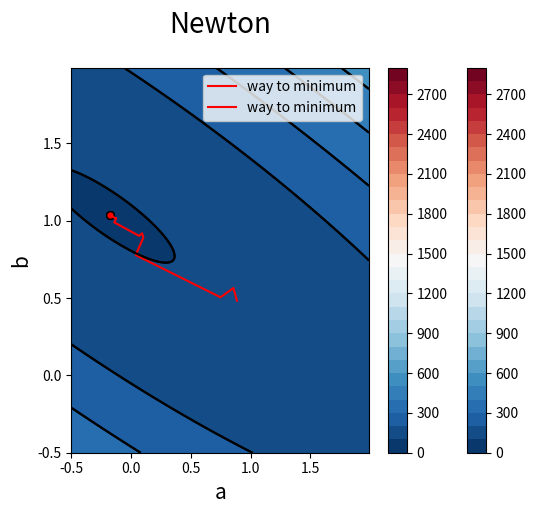

Write the Python code that produced this figure. (Note: this script raises an exception after producing the figure.)
import warnings
from functools import partial
from typing import Tuple
import random

import matplotlib.pyplot as plt
import numpy as np
from numpy import linalg
from scipy import optimize

warnings.filterwarnings('ignore')

plt.rcParams['figure.figsize'] = [6, 5]

DELTA = np.sqrt(np.finfo(float).eps)  # Config delta (for computing error)
EPS = 0.001
epsilon = 0.0001
SUPPOSE_MIN = np.random.uniform(-0.5, 1.5, 2)
# source coefficients
a, b = np.random.uniform(0, 1, 2)
k = 100
# generate noisy data
x = np.arange(0, 1 + 1 / k, 1 / k)
d = np.random.normal(0, 1, k + 1)
y = a * x + b + d
stop_condition = lambda previous, current: np.linalg.norm(previous - current) < epsilon


def middleware(params, func):
    '''Format data as list'''
    return error(func, params[0], params[1])


def plot_lines_lvl(func, title, data, max_val=1000, step=50):
    '''Show lines of levels'''
    a_possible = np.arange(-0.5, 2, 0.01)
    b_possible = np.arange(-0.5, 2, 0.01)
    A, B = np.meshgrid(a_possible, b_possible)
    Z = np.zeros((len(b_possible), len(a_possible)))
    for i in range(len(b_possible)):
        for j in range(len(a_possible)):
            Z[i][j] = error(func, a_possible[j], b_possible[i])

    levels = [i for i in range(0, max_val, step)]
    plt.contour(A, B, Z, levels, colors='k')
    contour_filled = plt.contourf(A, B, Z, levels, cmap="RdBu_r")
    plt.colorbar(contour_filled)

    plt.title(title, {'fontsize': 20}, pad=25)
    plt.xlabel('a', {'fontsize': 15})
    plt.ylabel('b', {'fontsize': 15})

    plt.plot(data[0], data[1], color='red', label='way to minimum')
    plt.scatter(data[0], data[1], s=30, color='red', edgecolors='black')

    plt.legend(loc='best')
    plt.show()


def jacobian(params, func):
    return optimize.approx_fprime(params, func, (DELTA, DELTA))


def hessian(params: Tuple[float, float], func):
    current_jac = partial(jacobian, func=func)

    diff_func_a = lambda point: current_jac(point)[0]
    diff_func_b = lambda point: current_jac(point)[1]

    return (optimize.approx_fprime(params, diff_func_a, (100 * DELTA, 100 * DELTA)),
            optimize.approx_fprime(params, diff_func_b, (100 * DELTA, 100 * DELTA)))


def points_to_vectors(points):
    '''Convert from list of points to pair of lists coordinates'''
    return [[i for i, _ in points], [j for _, j in points]]


def error(func, a, b):
    return np.sum((func(a, b) - y) ** 2)


def linear(a, b):
    return a * x + b


def newton_method(func):
    error_func = partial(middleware, func=func)
    current_jac = partial(jacobian, func=error_func)
    current_hess = partial(hessian, func=error_func)

    result = optimize.minimize(error_func, method='Newton-CG', jac=current_jac, hess=current_hess, x0=SUPPOSE_MIN,
                               options={'xtol': EPS, 'return_all': True})

    return result.x, result.nfev, result.njev, result.nit, result.allvecs, result.nhev


def simple(y, x):
    return lambda p: ((p[0] * x + p[1]) - y) ** 2


def bhhh(func):
    a = []
    m = np.array([random.random(), random.random()])  # SUPPOSE_MIN  np.array([1, 1])
    a.append(m)
    cnt = 0
    alpha_optimal = 0.01
    # while cnt <= 5000:
    while True:
        r = np.zeros((2, 2))
        e = jacobian(m, func).reshape(2, 1)
        for x1, y1 in zip(x, y):
            j = jacobian(m, simple(y1, x1)).reshape(2, 1)
            r += j.dot(j.T)
        m = m.reshape(2, 1)
        # line_search = optimize.optimize.line_search(func, partial(jacobian, func=func), m, r)
        # alpha_optimal = line_search[0]
        mp1 = m - alpha_optimal * linalg.inv(r).dot(e)
        mp1 = mp1.reshape(2)
        a.append(mp1)
        cnt += 1
        print(np.linalg.norm(mp1 - m))
        # m = mp1
        if np.linalg.norm(mp1 - m) < 0.01:
            break
        else:
            m = mp1
    print(a[-1])
    print("number of iterations", cnt)
    return a


def sr1_method():
    path = []
    x_k = np.array([random.random(), random.random()])  # starting point
    hessian_inverse = np.eye(len(x_k), dtype=int)  # initial value of hessian is set to Identity matrix
    iterations = 0
    alpha_prev = 0.001
    cost_function = partial(middleware, func=linear)
    while True:
        gfk = jacobian(x_k, cost_function)
        p_k = - np.dot(hessian_inverse, gfk)
        line_search = optimize.optimize.line_search(cost_function, partial(jacobian, func=cost_function), x_k, p_k)
        alpha_optimal = line_search[0]
        if alpha_optimal is None:
            alpha_optimal = alpha_prev
        x_kp1 = x_k + alpha_optimal * p_k
        delta_x = x_kp1 - x_k
        y_k = jacobian(x_kp1, cost_function) - gfk
        w = delta_x - np.dot(hessian_inverse, y_k)
        if np.absolute(np.dot(w.T, y_k)) >= 0.001 * np.linalg.norm(w.T) * np.linalg.norm(y_k):
            r0 = 1.0 / (np.dot(w.T, y_k))
            hessian_inverse = hessian_inverse + r0 * np.dot(w, w.T)
        iterations += 1
        alpha_prev = alpha_optimal
        path.append(x_kp1)
        if stop_condition(x_k, x_kp1):
            break
        else:
            print(np.linalg.norm(x_k - x_kp1))
            x_k = x_kp1
    return x_kp1, iterations, path


def main():
    print(f'a = {a}', f'b = {b}', sep='\n')

    # Symmetric rank 1 results
    optimal_sr1, sr1_iterations, path = sr1_method()
    print("root with SR1 method: ", optimal_sr1)
    print("# of iterations with SR1 method: ", sr1_iterations)
    plot_lines_lvl(linear, "SR1", points_to_vectors(path), 3000, 100)

    # Newton results
    x, nfev, njev, nit, allvecs, nhev = newton_method(linear)
    print("root with Newton method: ", x)
    print("# of iterations with Newton method: ", nit)
    plot_lines_lvl(linear, "Newton", points_to_vectors(allvecs), 3000, 100)

    error_func = partial(middleware, func=linear)
    current_jac = partial(jacobian, func=error_func)

    # BFGS results
    bfgs_res = optimize.minimize(error_func,
                           np.array([random.random(), random.random()]),
                           jac=current_jac,
                           method='BFGS',
                           options={'gtol': epsilon})
    print("root with BFGS method: ", bfgs_res.x)
    print("# of iterations with BFGS method: ", bfgs_res.nit)

    # L-BFGS results
    lbfgs_res = optimize.minimize(error_func,
                            np.array([random.random(), random.random()]),
                            jac=current_jac,
                            method='L-BFGS-B',
                            options={'gtol': epsilon})
    print("root with L-BFGS method: ", lbfgs_res.x)
    print("# of iterations with L-BFGS method: ", lbfgs_res.nit)
    plot_lines_lvl(linear, "L-BFGS", points_to_vectors(bfgs_res.allvecs), 3000, 100)

    # bhhh algorithm results
    # f = partial(middleware, func=linear)
    # path = bhhh(f)
    # plot_lines_lvl(linear, "bhhh", points_to_vectors(path), 3000, 100)


if __name__ == '__main__':
    main()
